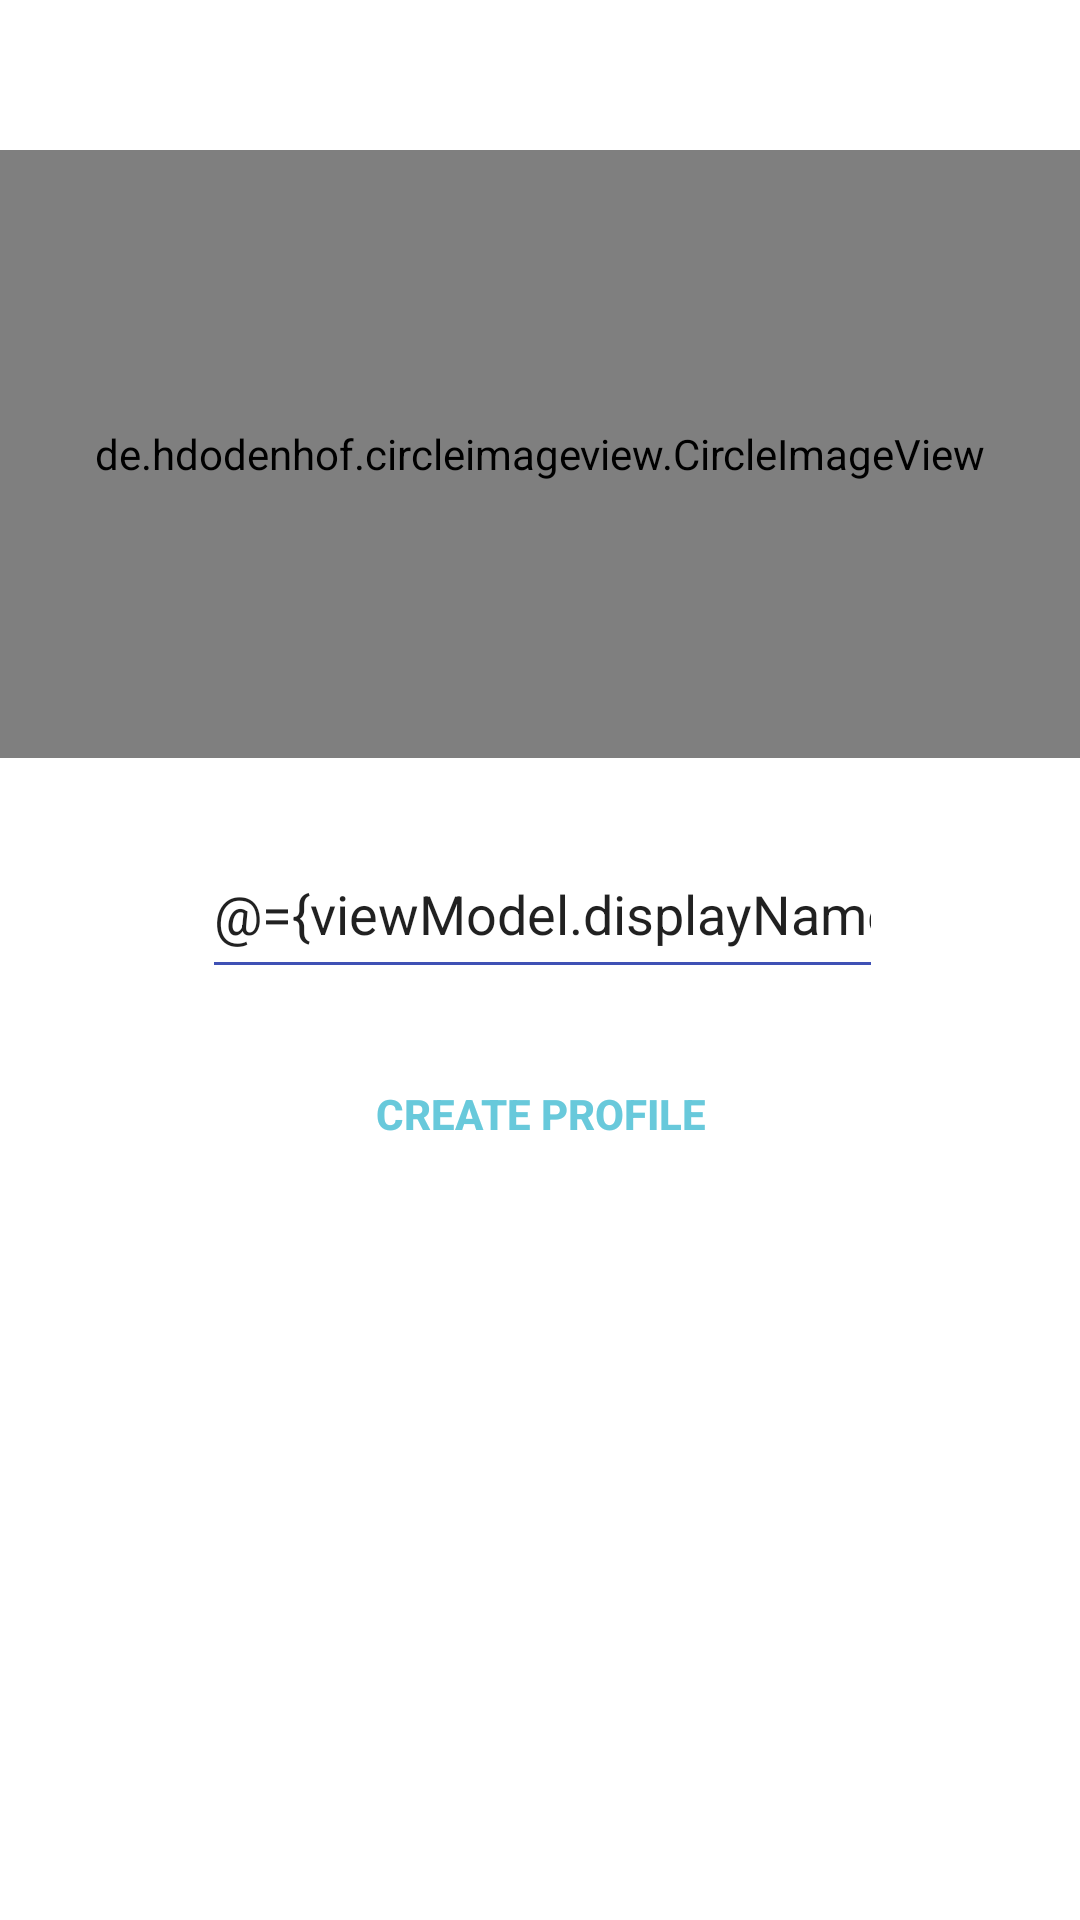

Android layout source for this screen:
<!-- AndroidManifest.xml: application theme AppTheme -->
<!-- res/layout/activity_profile_creation.xml -->
<?xml version="1.0" encoding="utf-8"?>
<layout xmlns:app="http://schemas.android.com/apk/res-auto"
    xmlns:tools="http://schemas.android.com/tools"
    >

    <data>

        <variable
            name="viewModel"
            type="app.whatsdone.android.ui.viewmodel.ProfileViewModel" />

        <variable
            name="presenter"
            type="app.whatsdone.android.ui.presenter.ProfilePresenter" />
    </data>

    <androidx.constraintlayout.widget.ConstraintLayout xmlns:android="http://schemas.android.com/apk/res/android"
        android:layout_width="match_parent"
        android:layout_height="match_parent"
        android:background="#ffffff"
        tools:context=".ui.activity.ProfileCreationActivity">

        <Button
            android:id="@+id/nextbutton"
            style="?android:attr/borderlessButtonStyle"
            android:layout_width="122dp"
            android:layout_height="35dp"
            android:layout_marginTop="24dp"
            android:background="#fff"
            android:onClick="@{() -> presenter.updateProfile(viewModel.displayName)}"
            android:text="@string/create_profile_btn_text"
            android:textColor="@color/fab_color"
            android:textStyle="bold"
            app:layout_constraintEnd_toEndOf="parent"
            app:layout_constraintStart_toStartOf="parent"
            app:layout_constraintTop_toBottomOf="@+id/displayName" />

        <de.hdodenhof.circleimageview.CircleImageView
            android:id="@+id/profilePic"
            android:layout_width="0dp"
            android:layout_height="0dp"
            android:layout_marginTop="50dp"
            android:src="@drawable/user_group_man_woman3x"
            app:layout_constraintDimensionRatio="H,16:9"
            app:layout_constraintEnd_toEndOf="parent"
            app:layout_constraintHorizontal_bias="0.0"
            app:layout_constraintStart_toStartOf="parent"
            app:layout_constraintTop_toTopOf="parent" />

        <EditText
            android:id="@+id/displayName"
            android:layout_width="227dp"
            android:layout_height="53dp"
            android:layout_marginStart="8dp"
            android:layout_marginLeft="8dp"
            android:layout_marginTop="24dp"
            android:layout_marginEnd="8dp"
            android:layout_marginRight="8dp"
            android:inputType="text"
            android:maxLines="1"
            android:text="@={viewModel.displayName}"
            android:theme="@style/MyEditTextTheme"
            app:layout_constraintEnd_toEndOf="parent"
            app:layout_constraintHorizontal_bias="0.506"
            app:layout_constraintStart_toStartOf="parent"
            app:layout_constraintTop_toBottomOf="@+id/profilePic" />
    </androidx.constraintlayout.widget.ConstraintLayout>
</layout>
<!-- resources referenced by this layout -->
<resources>
  <color name="fab_color">@color/colorAccent</color>
  <string name="create_profile_btn_text">Create Profile</string>
  <style name="MyEditTextTheme" parent="Theme.AppCompat.Light.DarkActionBar">
          <item name="colorControlNormal">@color/colorPrimary</item>
      </style>
  <style name="AppTheme" parent="Theme.AppCompat.Light.NoActionBar">
          
          <item name="colorPrimary">@color/colorPrimary</item>
          <item name="colorPrimaryDark">@color/colorPrimaryDark</item>
          <item name="colorAccent">@color/colorAccent</item>
          <item name="windowActionBar">false</item>
          <item name="windowNoTitle">true</item>
      </style>
  <color name="colorAccent">#68C9DB</color>
  <color name="colorPrimary">#3F51B5</color>
  <color name="colorPrimaryDark">#4990CC</color>
</resources>
